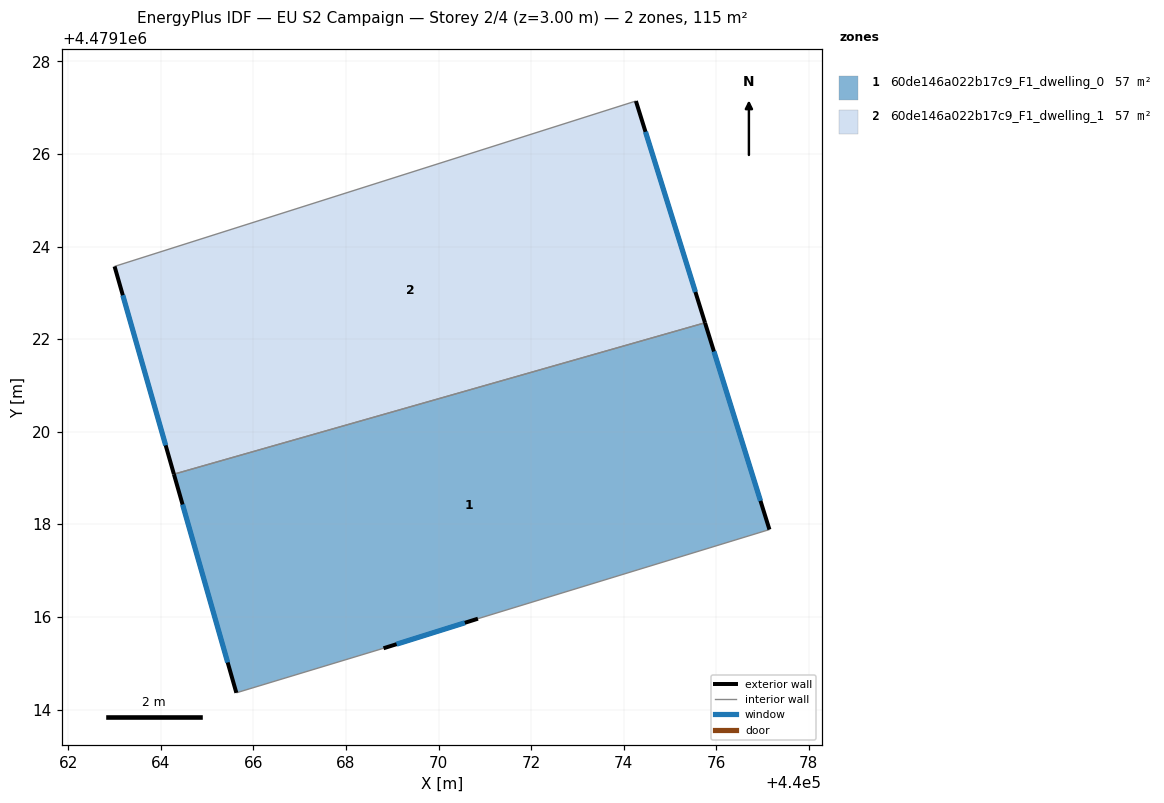
=== STOREY PLAN SPEC (per zone: floor XY polygon, exterior-wall plan segments, windows/doors) ===
zone 1: 60de146a022b17c9_F1_dwelling_0  (57.5 m²)
  floor: (440075.76, 4479122.36) (440077.15, 4479117.89) (440070.85, 4479115.96) (440068.81, 4479115.32) (440065.63, 4479114.36) (440064.28, 4479119.08)
  exterior wall: (440077.15, 4479117.89) – (440075.76, 4479122.36)  [4.7 m]
    window: (440076.96, 4479118.51) – (440075.95, 4479121.74)  [7.3 m²]
  exterior wall: (440068.81, 4479115.32) – (440070.85, 4479115.96)  [2.1 m]
    window: (440069.09, 4479115.41) – (440070.57, 4479115.87)  [3.3 m²]
  exterior wall: (440064.28, 4479119.08) – (440065.63, 4479114.36)  [4.9 m]
    window: (440064.47, 4479118.43) – (440065.44, 4479115.02)  [7.7 m²]
  interior walls: 3
zone 2: 60de146a022b17c9_F1_dwelling_1  (57.5 m²)
  floor: (440074.26, 4479127.15) (440075.76, 4479122.36) (440064.28, 4479119.08) (440063.00, 4479123.57)
  exterior wall: (440063.00, 4479123.57) – (440064.28, 4479119.08)  [4.7 m]
    window: (440063.18, 4479122.95) – (440064.11, 4479119.71)  [7.3 m²]
  exterior wall: (440075.76, 4479122.36) – (440074.26, 4479127.15)  [5.0 m]
    window: (440075.55, 4479123.02) – (440074.47, 4479126.48)  [7.9 m²]
  interior walls: 2

=== DERIVED (storey summary) ===
Building: EU S2 Campaign
Storey: 2 of 4  (floor level z = 3.00 m)
Storey gross floor area: 115.0 m²
Zones on this storey: 2
  - 60de146a022b17c9_F1_dwelling_0: floor 57.5 m²; exterior wall 11.7 m (35.2 m²); 3 window(s) 18.4 m²; WWR 52.2%
  - 60de146a022b17c9_F1_dwelling_1: floor 57.5 m²; exterior wall 9.7 m (29.1 m²); 2 window(s) 15.2 m²; WWR 52.2%
Zone adjacency (shared interzone walls):
  - 60de146a022b17c9_F1_dwelling_0 ↔ 60de146a022b17c9_F1_dwelling_1